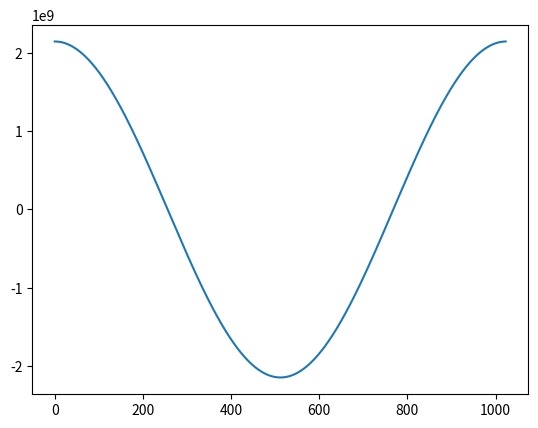

The matplotlib source for this figure:
import math
import matplotlib.pyplot as plt
import numpy as np

arr = np.zeros(1024)

for i in range(0, 1024):
    val = int((math.cos(2*math.pi*i/1024))*(2**31-1))
    arr[i] = val
    print(f"{val:3}", end=", ")
    if (i + 1) % 4 == 0:
        print()

plt.plot(arr)
plt.show()
